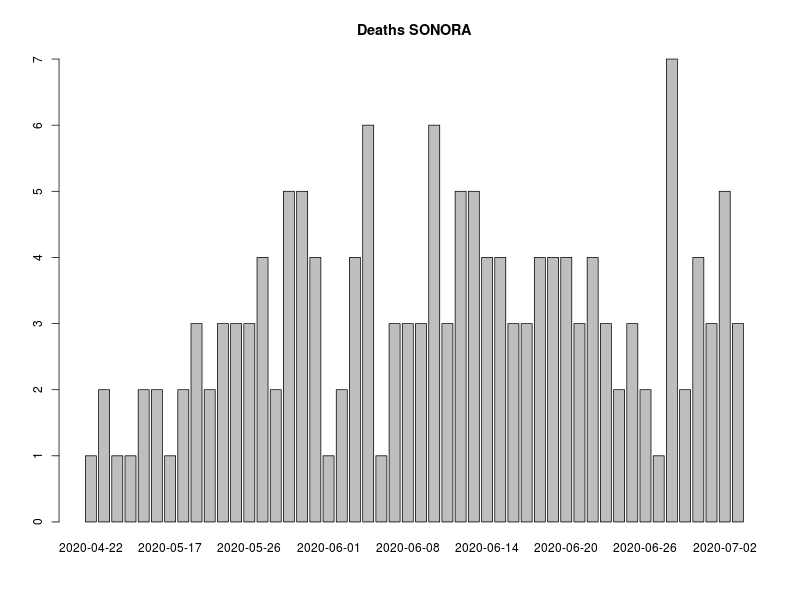

Data behind this chart, as committed beside it:
, FECHA_DEF, RESULTADO, RESULTADO_ACUM, RESULTADO7D, RESULTADO_ACUM7D
1, 2020-04-22, 1, 1, 0, 0
2, 2020-04-29, 2, 3, 0, 0
3, 2020-05-04, 1, 4, 0, 0
4, 2020-05-10, 1, 5, 0, 0
5, 2020-05-13, 2, 7, 0, 0
6, 2020-05-14, 2, 9, 0, 0
7, 2020-05-17, 1, 10, 0, 0
8, 2020-05-18, 2, 12, 1.714, 7.286
9, 2020-05-20, 3, 15, 2, 9.286
10, 2020-05-23, 2, 17, 2, 11.29
11, 2020-05-24, 3, 20, 2.286, 13.57
12, 2020-05-25, 3, 23, 2.571, 16.14
13, 2020-05-26, 3, 26, 2.714, 18.86
14, 2020-05-27, 4, 30, 3, 21.86
15, 2020-05-28, 2, 32, 3.143, 25
16, 2020-05-29, 5, 37, 3.571, 28.57
17, 2020-05-30, 5, 42, 3.857, 32.43
18, 2020-05-31, 4, 46, 4.143, 36.57
19, 2020-06-01, 1, 47, 3.857, 40.43
20, 2020-06-03, 2, 49, 3.714, 44.14
21, 2020-06-04, 4, 53, 3.857, 48
22, 2020-06-05, 6, 59, 4.143, 52.14
23, 2020-06-06, 1, 60, 4, 56.14
24, 2020-06-07, 3, 63, 3.714, 59.86
25, 2020-06-08, 3, 66, 3.429, 63.29
26, 2020-06-09, 3, 69, 3.286, 66.57
27, 2020-06-10, 6, 75, 4, 70.57
28, 2020-06-11, 3, 78, 4.143, 74.71
29, 2020-06-12, 5, 83, 4.286, 79
30, 2020-06-13, 5, 88, 4.143, 83.14
31, 2020-06-14, 4, 92, 4.571, 87.71
32, 2020-06-15, 4, 96, 4.714, 92.43
33, 2020-06-16, 3, 99, 4.714, 97.14
34, 2020-06-17, 3, 102, 4.714, 101.9
35, 2020-06-18, 4, 106, 4.429, 106.3
36, 2020-06-19, 4, 110, 4.571, 110.9
37, 2020-06-20, 4, 114, 4.429, 115.3
38, 2020-06-21, 3, 117, 4.143, 119.4
39, 2020-06-22, 4, 121, 4.143, 123.6
40, 2020-06-23, 3, 124, 4, 127.6
41, 2020-06-24, 2, 126, 3.857, 131.4
42, 2020-06-25, 3, 129, 3.857, 135.3
43, 2020-06-26, 2, 131, 3.571, 138.9
44, 2020-06-27, 1, 132, 3.143, 142
45, 2020-06-28, 7, 139, 3.571, 145.6
46, 2020-06-29, 2, 141, 3.429, 149
47, 2020-06-30, 4, 145, 3.429, 152.4
48, 2020-07-01, 3, 148, 3.429, 155.9
49, 2020-07-02, 5, 153, 3.857, 159.7
50, 2020-07-03, 3, 156, 3.857, 163.6
51, 2020-07-04, 2, 158, 3.857, 167.4
52, 2020-07-05, 1, 159, 3.857, 171.3
53, 2020-07-06, 1, 160, 3, 174.3
54, 2020-07-07, 1, 161, 2.857, 177.1
55, 2020-07-09, 2, 163, 2.571, 179.7
56, 2020-07-11, 1, 164, 2.286, 182
57, 9999-99-99, 1344, 1508, 193.6, 375.6
